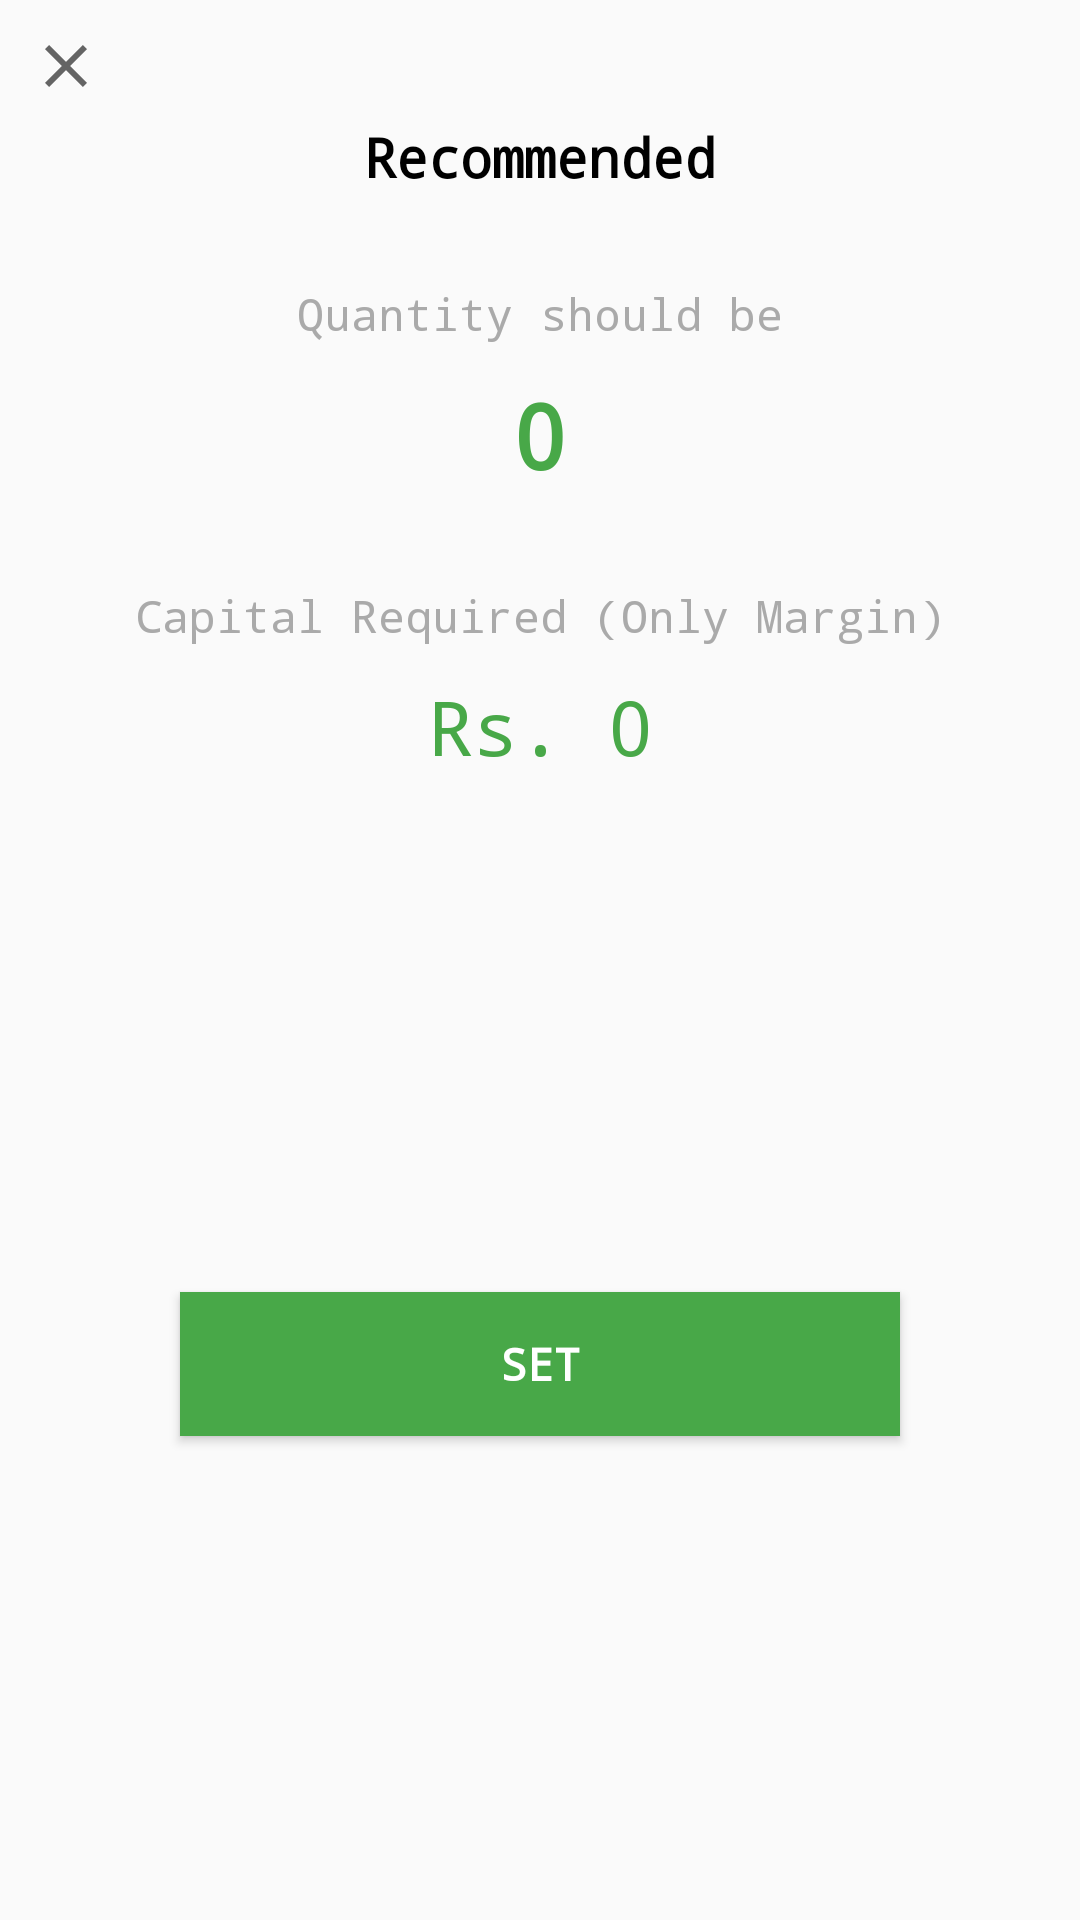

This screen was rendered from an Android layout file. Write that file and the resources it references.
<!-- AndroidManifest.xml: application theme AppTheme -->
<!-- res/layout/recommended_dialog_layout.xml -->
<?xml version="1.0" encoding="utf-8"?>

<androidx.constraintlayout.widget.ConstraintLayout
    xmlns:android="http://schemas.android.com/apk/res/android"
    xmlns:app="http://schemas.android.com/apk/res-auto"
    xmlns:tools="http://schemas.android.com/tools"
    android:layout_width="match_parent"
    android:layout_height="wrap_content">

    <TextView
        android:id="@+id/textView"
        android:layout_width="match_parent"
        android:layout_height="wrap_content"
        android:layout_marginTop="40dp"
        android:fontFamily="monospace"
        android:gravity="center"
        android:text="Recommended"
        android:textColor="@color/colorPrimaryDark"
        android:textSize="18sp"
        android:textStyle="bold"
        app:layout_constraintEnd_toEndOf="parent"
        app:layout_constraintStart_toStartOf="parent"
        app:layout_constraintTop_toTopOf="parent" />

    <TextView
        android:id="@+id/textView2"
        android:layout_width="match_parent"
        android:layout_height="wrap_content"
        android:layout_marginTop="30dp"
        android:gravity="center"
        android:text="Quantity should be"
        android:textColor="@android:color/darker_gray"
        android:textSize="15sp"
        android:fontFamily="monospace"
        app:layout_constraintEnd_toEndOf="parent"
        app:layout_constraintStart_toStartOf="parent"
        app:layout_constraintTop_toBottomOf="@+id/textView" />

    <TextView
        android:id="@+id/recommended_quantity"
        android:layout_width="match_parent"
        android:layout_height="wrap_content"
        android:layout_marginTop="10dp"
        android:text="0"
        android:textSize="30sp"
        android:textColor="@color/colorAccent"
        android:textStyle="bold"
        android:fontFamily="monospace"
        android:gravity="center"
        app:layout_constraintEnd_toEndOf="parent"
        app:layout_constraintStart_toStartOf="parent"
        app:layout_constraintTop_toBottomOf="@+id/textView2" />

    <TextView
        android:id="@+id/textView4"
        android:layout_width="match_parent"
        android:layout_height="wrap_content"
        android:layout_marginTop="30dp"
        android:gravity="center"
        android:text="Capital Required (Only Margin)"
        android:textColor="@android:color/darker_gray"
        android:textSize="15sp"
        android:fontFamily="monospace"
        app:layout_constraintEnd_toEndOf="parent"
        app:layout_constraintStart_toStartOf="parent"
        app:layout_constraintTop_toBottomOf="@+id/recommended_quantity" />

    <TextView
        android:id="@+id/recommended_capital"
        android:layout_width="match_parent"
        android:layout_height="wrap_content"
        android:layout_marginTop="10dp"
        android:fontFamily="monospace"
        android:gravity="center"
        android:text="Rs. 0"
        android:textColor="@color/colorAccent"
        android:textSize="25sp"
        app:layout_constraintEnd_toEndOf="parent"
        app:layout_constraintStart_toStartOf="parent"
        app:layout_constraintTop_toBottomOf="@+id/textView4" />

    <ImageView
        android:id="@+id/recommended_close_btn"
        android:layout_width="wrap_content"
        android:layout_height="wrap_content"
        android:layout_marginStart="10dp"
        android:layout_marginLeft="10dp"
        android:layout_marginTop="10dp"
        app:layout_constraintStart_toStartOf="parent"
        app:layout_constraintTop_toTopOf="parent"
        android:src="@drawable/ic_baseline_close_24" />

    <Button
        android:id="@+id/recommended_set_btn"
        android:layout_width="match_parent"
        android:layout_height="wrap_content"
        android:layout_marginStart="60dp"
        android:layout_marginLeft="60dp"
        android:layout_marginTop="30dp"
        android:layout_marginEnd="60dp"
        android:layout_marginRight="60dp"
        android:layout_marginBottom="20dp"
        android:background="@color/colorAccent"
        android:fontFamily="monospace"
        android:text="Set"
        android:textColor="#ffffff"
        android:textSize="15sp"
        android:textStyle="bold"
        app:layout_constraintBottom_toBottomOf="parent"
        app:layout_constraintEnd_toEndOf="parent"
        app:layout_constraintStart_toStartOf="parent"
        app:layout_constraintTop_toBottomOf="@+id/recommended_capital" />
</androidx.constraintlayout.widget.ConstraintLayout>
<!-- resources referenced by this layout -->
<resources>
  <color name="colorAccent">#48A848</color>
  <color name="colorPrimaryDark">@android:color/black</color>
  <!-- drawable ic_baseline_close_24 (drawable) -->
  <vector xmlns:android="http://schemas.android.com/apk/res/android"
      android:width="24dp"
      android:height="24dp"
      android:viewportWidth="24"
      android:viewportHeight="24"
      android:tint="?attr/colorControlNormal">
    <path
        android:fillColor="@color/colorPrimaryDark"
        android:pathData="M19,6.41L17.59,5 12,10.59 6.41,5 5,6.41 10.59,12 5,17.59 6.41,19 12,13.41 17.59,19 19,17.59 13.41,12z"/>
  </vector>
  <style name="AppTheme" parent="Theme.AppCompat.Light.NoActionBar">
          
          <item name="colorPrimary">@color/colorAccent</item>
          <item name="colorPrimaryDark">@color/colorAccent</item>
          <item name="colorAccent">@color/colorAccent</item>
      </style>
</resources>
